The GitHub repository AgiGames/MetalSurface contains a labelled image folder "classification_labels" with 6 categories: bronze, copper, disturb, iron, silver, uncertain. Examples follow, each with its label.

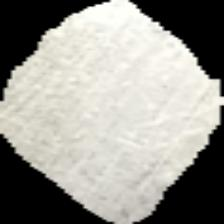
Label: silver

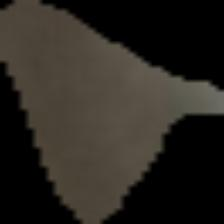
Label: uncertain

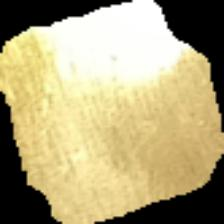
Label: bronze

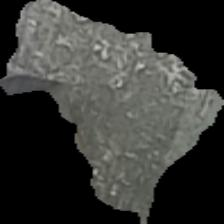
Label: silver

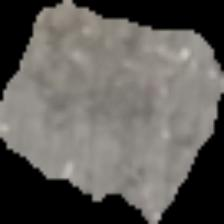
Label: iron

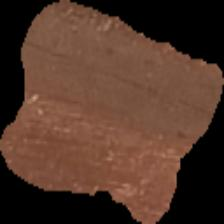
Label: copper
